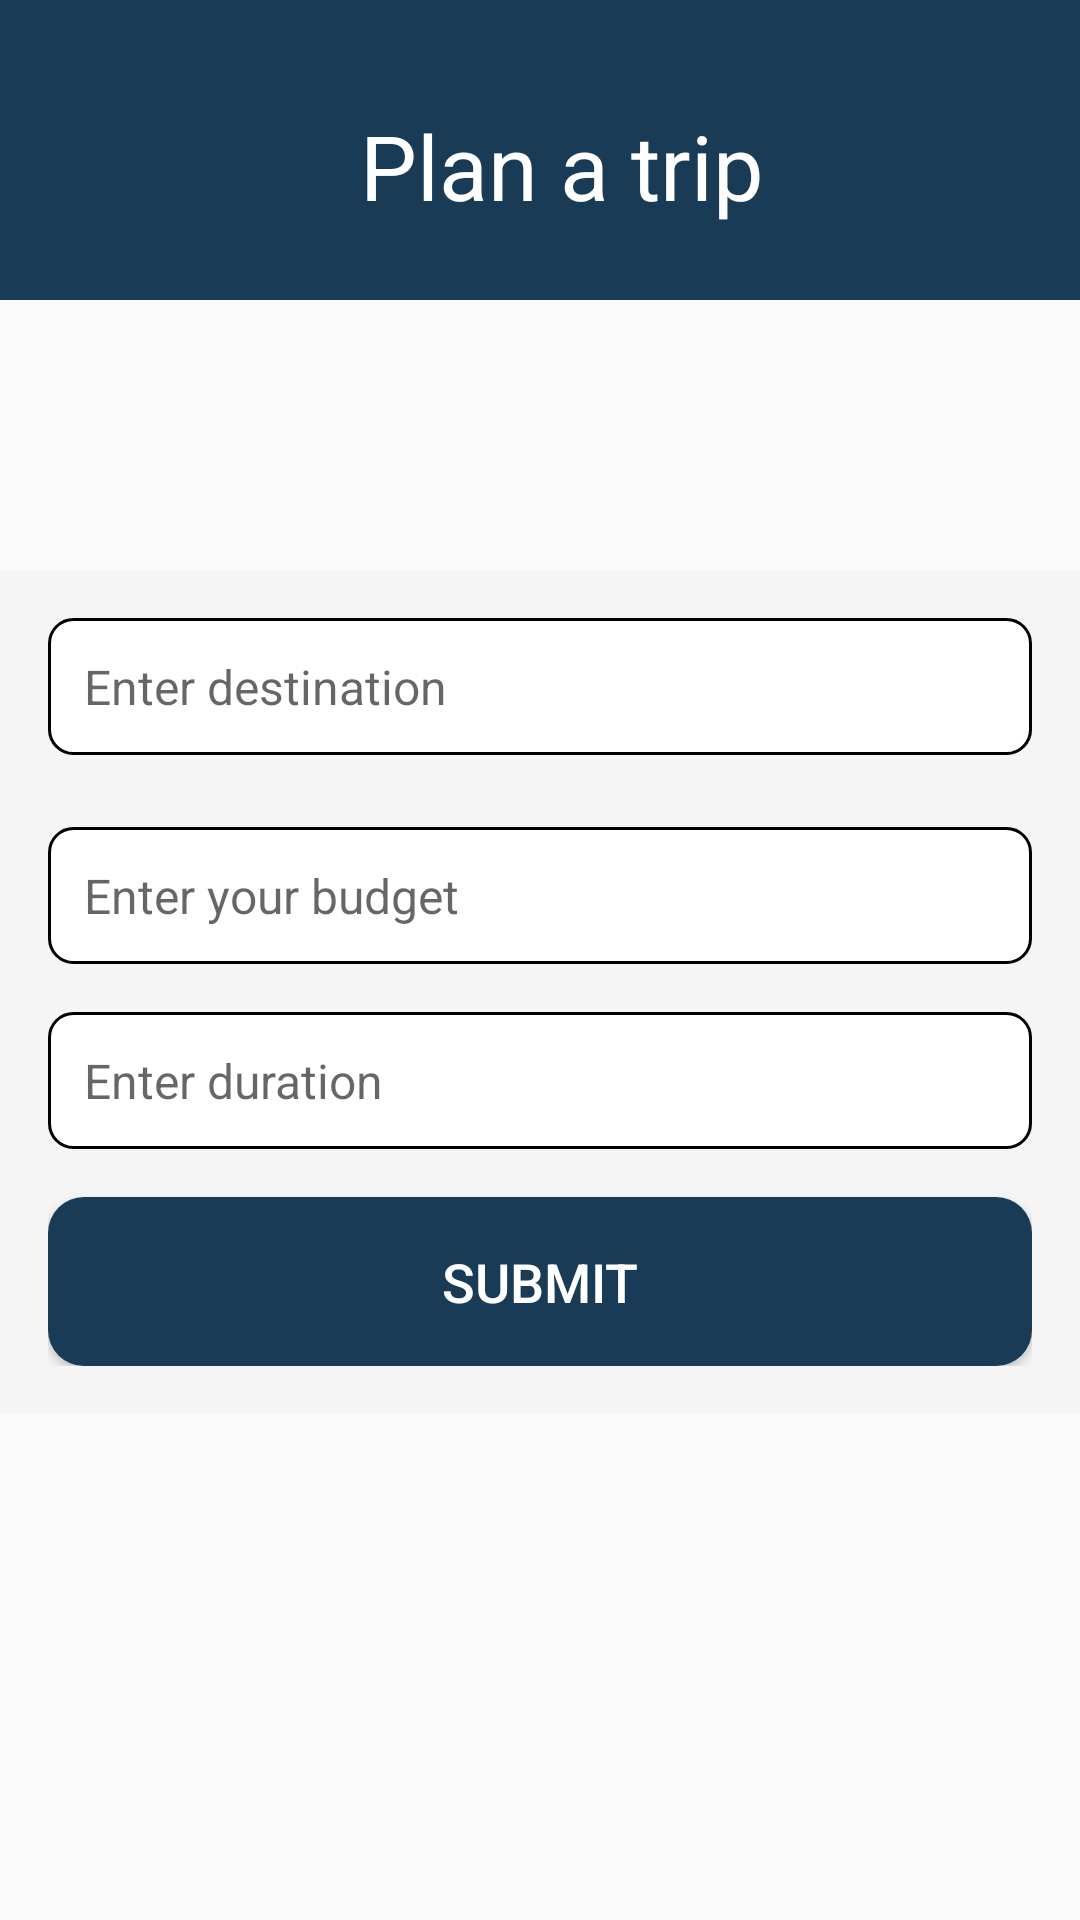

Write the Android layout XML for this screen, with the resource values it uses.
<!-- AndroidManifest.xml: application theme Theme.TravelApp -->
<!-- res/layout/activity_trip_plann.xml -->
<?xml version="1.0" encoding="utf-8"?>
<LinearLayout
    xmlns:android="http://schemas.android.com/apk/res/android"
    android:layout_width="match_parent"
    android:orientation="vertical"
    android:layout_height="match_parent">

    <LinearLayout
        android:layout_width="match_parent"
        android:layout_height="100dp"
        android:background="@color/blue">
        <TextView
            android:layout_width="wrap_content"
            android:layout_height="wrap_content"
            android:text="Plan a trip"
            android:textColor="@color/white"
            android:layout_marginTop="35dp"
          android:layout_marginStart="120dp"
            android:textSize="30dp"

            />



    </LinearLayout>


    <LinearLayout
        android:layout_width="match_parent"
        android:layout_height="wrap_content"
        android:orientation="vertical"
        android:gravity="center"
        android:layout_marginTop="90dp"
        android:padding="16dp"
        android:background="@color/light_gray">



        <EditText
            android:id="@+id/editTextDestination"
            android:layout_width="match_parent"
            android:layout_height="wrap_content"
            android:background="@drawable/edit_text_background"
            android:hint="Enter destination"
            android:padding="12dp"
            android:layout_marginBottom="24dp"
            android:textColor="@color/black"
            android:textSize="16sp" />


        <EditText
            android:id="@+id/editTextBudget"
            android:layout_width="match_parent"
            android:layout_height="wrap_content"
            android:background="@drawable/edit_text_background"
            android:hint="Enter your budget"
            android:inputType="numberDecimal"
            android:padding="12dp"
            android:layout_marginBottom="16dp"
            android:textColor="@color/black"
            android:textSize="16sp" />

        <EditText
            android:id="@+id/editTextDuration"
            android:layout_width="match_parent"
            android:layout_height="wrap_content"
            android:hint="Enter duration "
            android:background="@drawable/edit_text_background"
            android:inputType="number"
            android:padding="12dp"
            android:layout_marginBottom="16dp"
            android:textColor="@color/black"
            android:textSize="16sp" />


        <Button
            android:id="@+id/buttonSubmit"
            android:layout_width="match_parent"
            android:layout_height="wrap_content"
            android:textColor="@color/white"
            android:background="@drawable/button_background"
            android:text="Submit"
            android:padding="16dp"
            android:textSize="18sp" />

    </LinearLayout>


</LinearLayout>
<!-- resources referenced by this layout -->
<resources>
  <color name="black">#FF000000</color>
  <color name="blue">#193B55</color>
  <color name="light_gray">#F5F5F5</color>
  <color name="white">#fff</color>
  <!-- drawable button_background (drawable) -->
  <shape xmlns:android="http://schemas.android.com/apk/res/android"
      android:shape="rectangle">
      <solid android:color="#193b55" /> 
      <corners android:radius="12dp" /> 
  </shape>
  <!-- drawable edit_text_background (drawable) -->
  <shape xmlns:android="http://schemas.android.com/apk/res/android"
      android:shape="rectangle">
      <solid android:color="#FFFFFF" /> 
      <stroke
          android:width="1dp"
          android:color="#000000" />
      <corners
          android:radius="8dp" /> 
  </shape>
  <style name="Theme.TravelApp" parent="Base.Theme.TravelApp" />
  <style name="Base.Theme.TravelApp" parent="Theme.Design.Light.NoActionBar">
          
          
      </style>
</resources>
